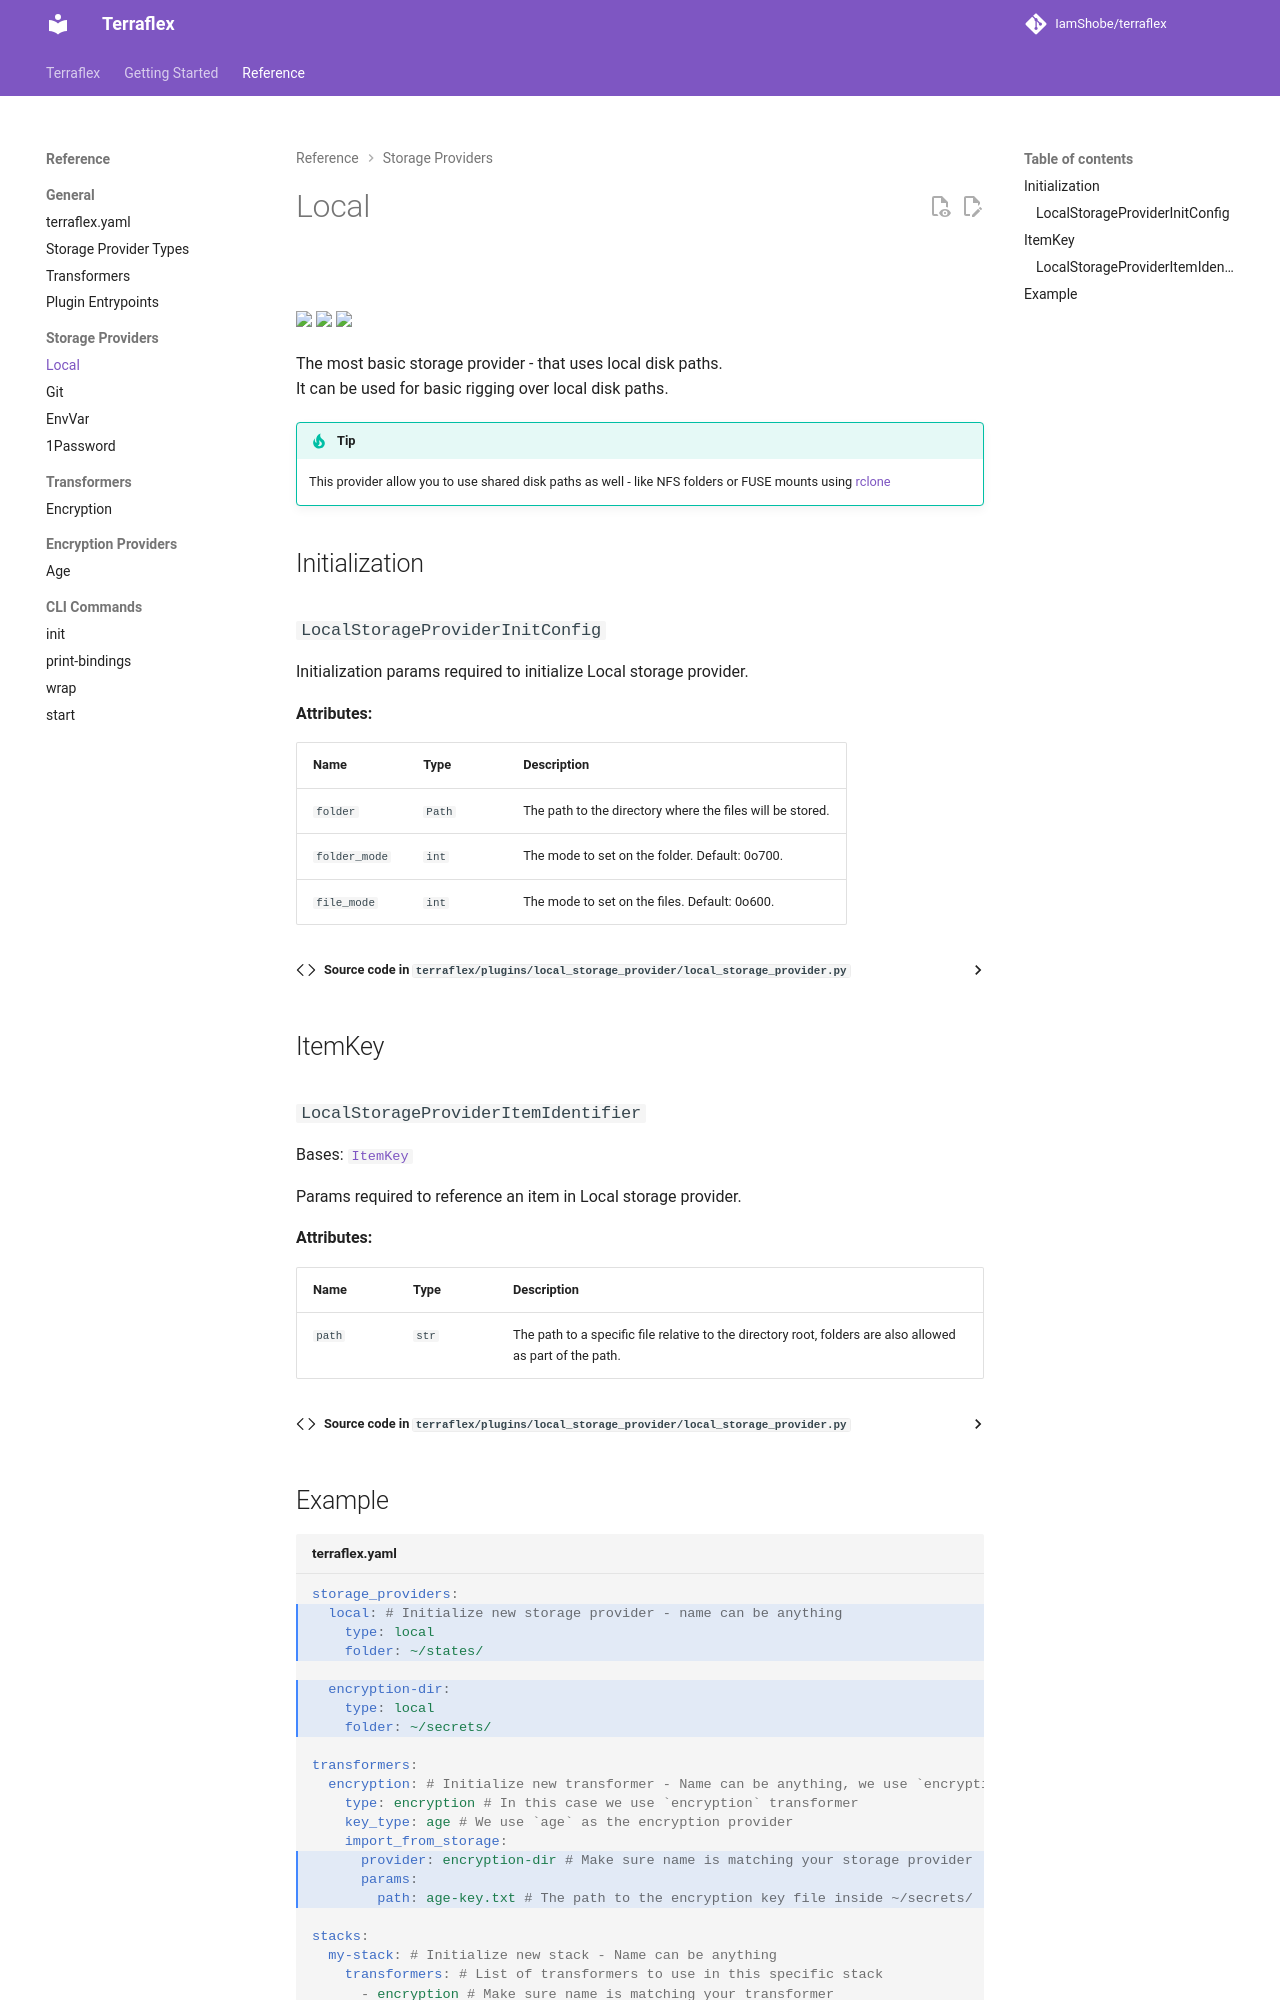

repository: IamShobe/terraflex · page: reference/storage-providers/local/index.html · generator: mkdocs

# Local

![](https://img.shields.io/badge/Storage Provider Type-local-purple)  
{% include-markdown "../../../docs_includes/badges-all.md" %}

The most basic storage provider - that uses local disk paths.  
It can be used for basic rigging over local disk paths.  

!!! tip
    This provider allow you to use shared disk paths as well - like NFS folders or FUSE mounts using [rclone](https://rclone.org/commands/rclone_mount/)


## Initialization

::: terraflex.plugins.local_storage_provider.local_storage_provider.LocalStorageProviderInitConfig
    options:
      show_bases: false

## ItemKey

::: terraflex.plugins.local_storage_provider.local_storage_provider.LocalStorageProviderItemIdentifier
